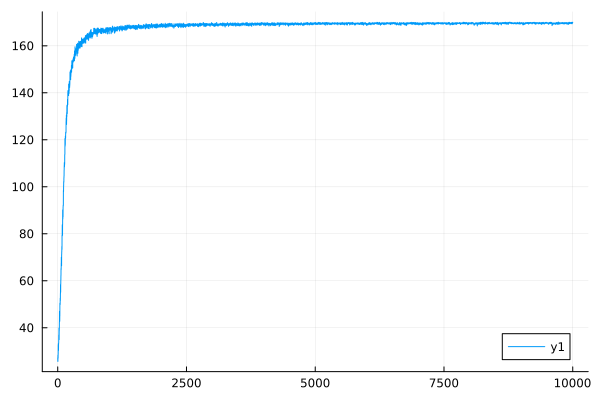

Source data for this figure (header and first rows):
0	27.162891594879746
1	27.12
2	25.71
3	25.68
4	28.29
5	28.24
6	27.1
7	27.06
8	28.8
9	28.76
10	32.59
11	32.54
12	33.21
13	33.16
14	30.38
15	30.34
16	33.07
17	33.03
18	33.66
19	33.61
20	36.92
21	36.87
22	36.59
23	36.54
24	39.85
25	39.79
26	34.98
27	34.94
28	38.59
29	38.54
30	39.43
31	39.38
32	42.53
33	42.47
34	47.03
35	46.95
36	43.68
37	43.63
38	42.8
39	42.76
40	45.08
41	45.03
42	50.45
43	50.39
44	50.16
45	50.1
46	49.94
47	49.88
48	52.59
49	52.53
50	51.59
51	51.55
52	54.66
53	54.6
54	58.35
55	58.28
56	55.16
57	55.11
58	58.69
59	58.63
60	60.36
... 9,940 more rows
